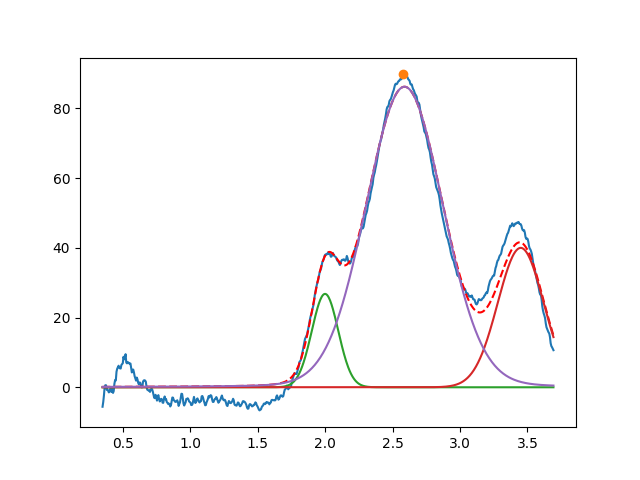

Source data for this figure (header and first rows):
1.999385692349734178e+00, 2.679377456423053516e+01, 2.304833631783649861e-01, 9.999999999999998890e-01
3.450000000000000622e+00, 3.999999999999999289e+01, 3.999999999999999667e-01, 9.999999999999998890e-01
2.588467807658182629e+00, 8.623637513664404253e+01, 6.717942018020476302e-01, 9.388797273250293340e-01
